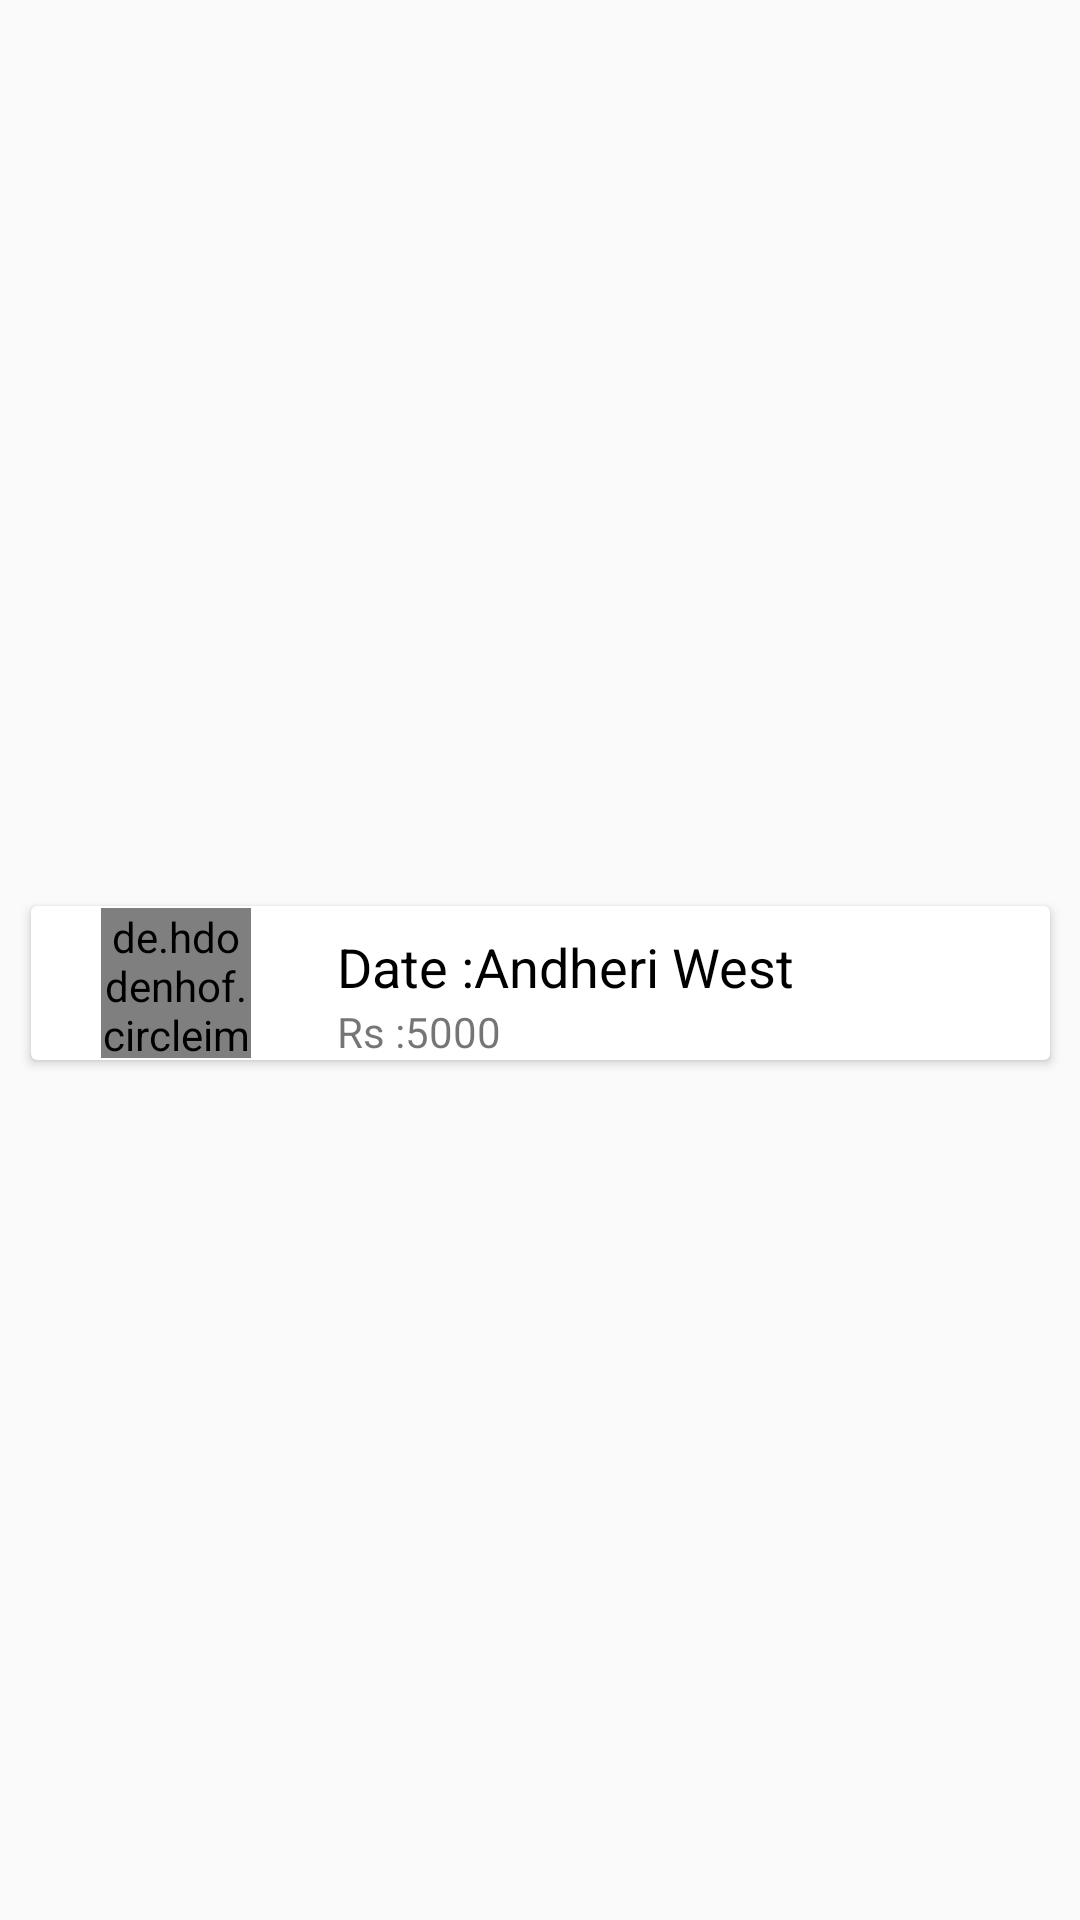

Produce the Android XML layout that renders to this screen, including the resource entries it uses.
<!-- AndroidManifest.xml: application theme Theme.EggyApp -->
<!-- res/layout/price_rate_recycleview_card.xml -->
<?xml version="1.0" encoding="utf-8"?>
<androidx.constraintlayout.widget.ConstraintLayout
    xmlns:android="http://schemas.android.com/apk/res/android"
    xmlns:app="http://schemas.android.com/apk/res-auto"
    android:layout_width="match_parent"
    android:orientation="vertical"
    android:layout_height="wrap_content">

    <androidx.cardview.widget.CardView
        android:layout_width="345dp"
        android:layout_height="wrap_content"
        android:padding="10dp"
        app:cardUseCompatPadding="true"
        app:layout_constraintBottom_toBottomOf="parent"
        app:layout_constraintEnd_toEndOf="parent"
        app:layout_constraintStart_toStartOf="parent"
        app:layout_constraintTop_toTopOf="parent"
        app:layout_constraintVertical_bias="0.513">

        <androidx.constraintlayout.widget.ConstraintLayout
            android:layout_width="match_parent"
            android:layout_height="match_parent">

            <de.hdodenhof.circleimageview.CircleImageView
                android:id="@+id/price_img"
                android:layout_width="50dp"
                android:layout_height="50dp"
                android:src="@color/blue"
                app:layout_constraintBottom_toBottomOf="parent"
                app:layout_constraintEnd_toEndOf="parent"
                app:layout_constraintHorizontal_bias="0.081"
                app:layout_constraintStart_toStartOf="parent"
                app:layout_constraintTop_toTopOf="parent"
                app:layout_constraintVertical_bias="0.488" />

            <TextView
                android:id="@+id/txtdate"
                android:layout_width="wrap_content"
                android:layout_height="wrap_content"
                android:layout_marginTop="8dp"
                android:text="@string/date"
                android:textColor="@color/black"
                android:textSize="18sp"
                app:layout_constraintEnd_toEndOf="parent"
                app:layout_constraintHorizontal_bias="0.13"
                app:layout_constraintStart_toEndOf="@+id/price_img"
                app:layout_constraintTop_toTopOf="parent" />

            <TextView
                android:id="@+id/price_date"
                android:layout_width="wrap_content"
                android:layout_height="wrap_content"
                android:text="Andheri West"
                android:textColor="@color/black"
                android:textSize="18sp"
                app:layout_constraintEnd_toEndOf="parent"
                app:layout_constraintHorizontal_bias="0.0"
                app:layout_constraintStart_toEndOf="@+id/txtdate"
                app:layout_constraintTop_toTopOf="@+id/txtdate" />


            <TextView
                android:id="@+id/textView16"
                android:layout_width="wrap_content"
                android:layout_height="wrap_content"
                android:text="@string/rs"
                app:layout_constraintEnd_toEndOf="parent"
                app:layout_constraintHorizontal_bias="0.0"
                app:layout_constraintStart_toStartOf="@+id/txtdate"
                app:layout_constraintTop_toBottomOf="@+id/price_date" />

            <TextView
                android:id="@+id/textView17"
                android:layout_width="wrap_content"
                android:layout_height="wrap_content"
                android:text="5000"
                app:layout_constraintEnd_toEndOf="parent"
                app:layout_constraintHorizontal_bias="0.0"
                app:layout_constraintStart_toEndOf="@+id/textView16"
                app:layout_constraintTop_toBottomOf="@+id/price_date" />

            <ImageView
                android:layout_width="wrap_content"
                android:layout_height="wrap_content"
                android:src="@drawable/ic_baseline_arrow_forward_ios_24"
                app:layout_constraintBottom_toBottomOf="parent"
                app:layout_constraintEnd_toEndOf="parent"
                app:layout_constraintHorizontal_bias="0.953"
                app:layout_constraintStart_toStartOf="parent"
                app:layout_constraintTop_toTopOf="parent"
                app:layout_constraintVertical_bias="0.492" />

        </androidx.constraintlayout.widget.ConstraintLayout>
    </androidx.cardview.widget.CardView>

</androidx.constraintlayout.widget.ConstraintLayout>
<!-- resources referenced by this layout -->
<resources>
  <color name="black">#FF000000</color>
  <color name="blue">#25CED1</color>
  <string name="date">Date :</string>
  <string name="rs">Rs : </string>
  <style name="Theme.EggyApp" parent="Theme.AppCompat.Light.NoActionBar">
          
          <item name="colorPrimary">@color/light_green</item>
          <item name="colorPrimaryVariant">@color/light_grey</item>
          <item name="colorOnPrimary">@color/white</item>
          
          
          <item name="android:statusBarColor" tools:targetApi="l">@color/black</item>
          
      </style>
  <color name="light_green">#F528E828</color>
  <color name="light_grey">#B6B3B3</color>
  <color name="white">#FFFFFFFF</color>
</resources>
